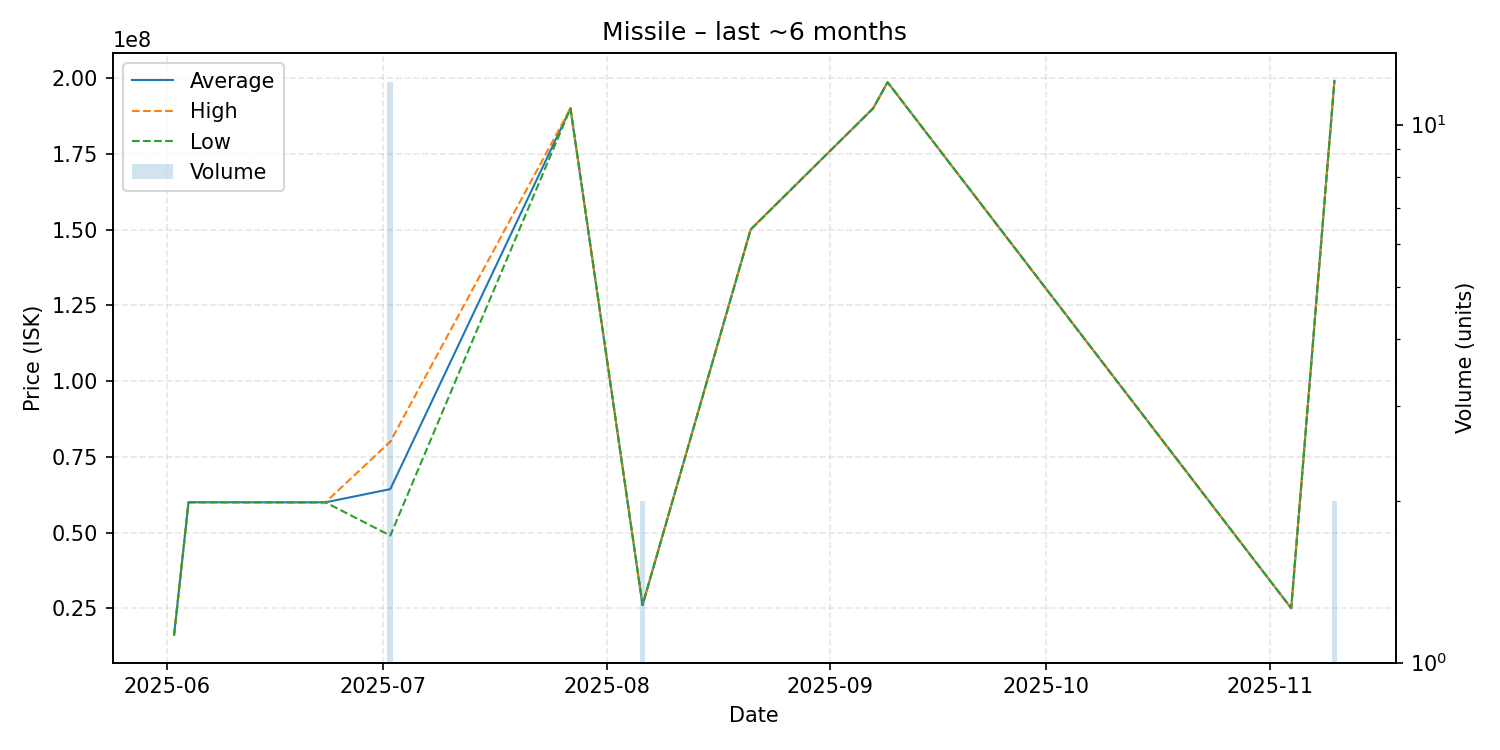

Values plotted in this chart, from the file beside it:
date, average, highest, lowest, order_count, volume
2025-06-02, 16230000, 16230000, 16230000, 1, 1
2025-06-04, 59980000, 59980000, 59980000, 1, 1
2025-06-05, 59990000, 59990000, 59990000, 1, 1
2025-06-23, 59960000, 59960000, 59960000, 1, 1
2025-07-02, 64332500, 80000000, 49000000, 9, 12
2025-07-27, 190000000, 190000000, 190000000, 1, 1
2025-08-06, 26075000, 26080000, 26070000, 2, 2
2025-08-21, 150000000, 150000000, 150000000, 1, 1
2025-09-07, 190000000, 190000000, 190000000, 1, 1
2025-09-09, 198600000, 198600000, 198600000, 1, 1
2025-11-04, 25030000, 25030000, 25030000, 1, 1
2025-11-10, 199050000, 199100000, 199000000, 2, 2
